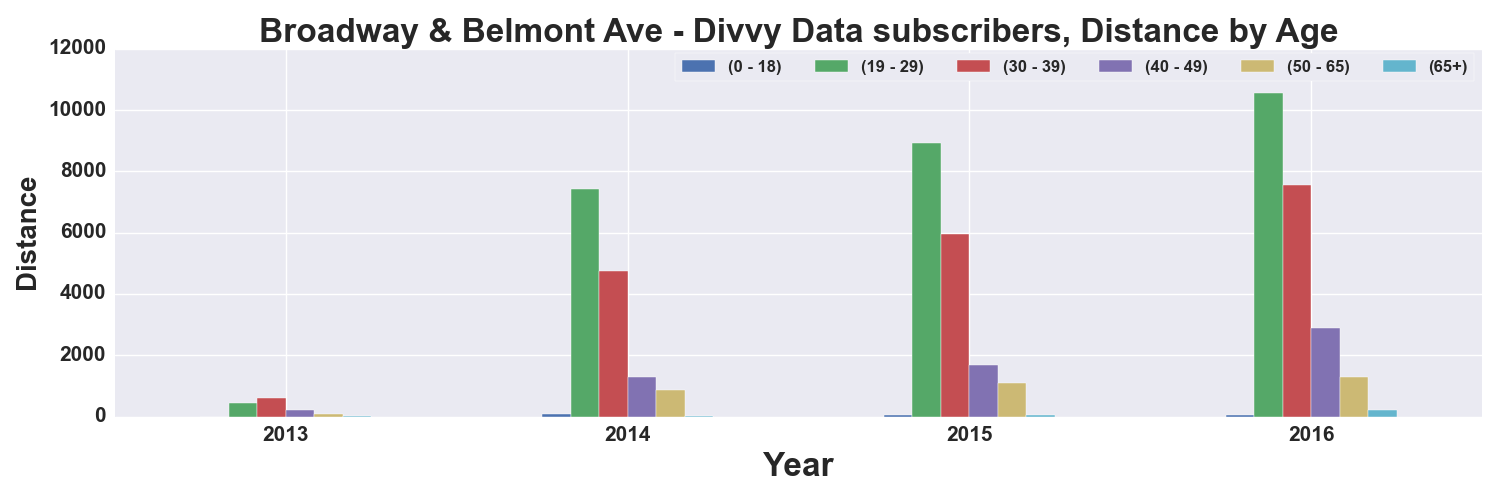

Source data for this figure (header and first rows):
, START TIME YEAR, DISTANCE_Miles, DISTANCE_Miles, DISTANCE_Miles, DISTANCE_Miles, DISTANCE_Miles, DISTANCE_Miles
AGE_GROUP, , 0 - 18, 19 - 29, 30 - 39, 40 - 49, 50 - 65, 65+
0, 2013, 1.708, 451.4, 602.9, 226.3, 72.03, 4.284
1, 2014, 76.7, 7408, 4746, 1304, 871.3, 10.9
2, 2015, 36.05, 8913, 5949, 1698, 1097, 47.47
3, 2016, 38.9, 10558, 7568, 2898, 1294, 217.1
